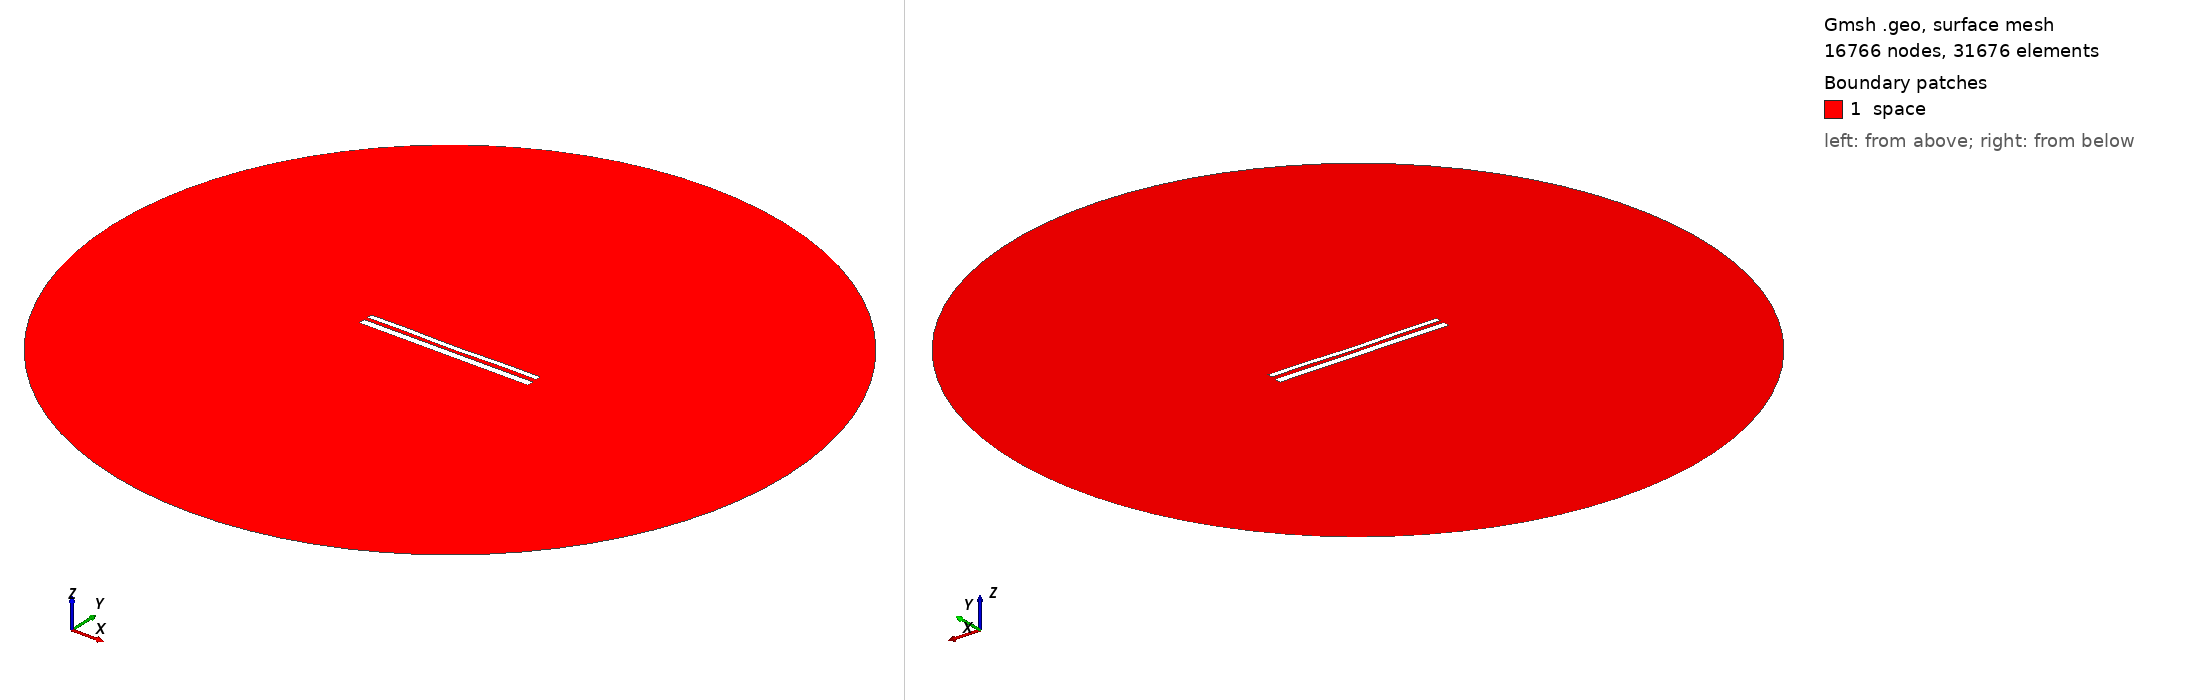

Gmsh geometry script, surface-meshed: 16766 nodes, 31676 surface elements. Boundary patches (legend numbers): 1 space. Left view from above one corner, right view from below the opposite corner. Legend entries are the model's physical surfaces. The drawing asked Gmsh for element sizes between 1% and 20% of the model's largest extent; the script's own settings can give other sizes.

=== 1437.geo (drawn) ===
//---------------------------------------
// Geometry kernel
//---------------------------------------

SetFactory("OpenCASCADE");



//---------------------------------------
// Parameters of the geometry
//---------------------------------------

// Overetch of the upper plate
overetch = 0.375;

// Distance between the plates
distance = 2.0;

// Discretization over the x axis (for the deformation)
nx = 50; 

// Length of the plate
L = 100 - overetch; 

// Number of modes
n = 4; 

// 1st mode coefficient
coeff(1) = 0.15;
beta(1) = 0.596864 * 3.1415926535 / L;

// 2nd mode coefficient
coeff(2) = -0.15;
beta(2) = 1.49418 * 3.1415926535 / L;

// 3rd mode coefficient
coeff(3) = 0.0;
beta(3) = 2.50025 * 3.1415926535 / L;

// 4th mode coefficient
coeff(4) = 0.15;
beta(4) = 3.49999 * 3.1415926535 / L;



//---------------------------------------
// Upper plate (deformed rectangle)
//---------------------------------------

// Coordiantes of the upper plate
xmin = -50;
xmax = 50 - overetch;

// Height of the upper plate
yheight = 4 - 2 * overetch;

// Indexes of the points
UpperID[] = {};
LowerID[] = {};
LeftID[] = {};
RightID[] = {};

// Point index
p = 1;

// Horizontal edges
For i In {1:nx}
    x = xmin + (i-1)*(xmax - xmin)/(nx-1);

    y_bottom = distance / 2 + overetch;
    For j In {1:n}
        C = (Cosh(beta(j)*L) + Cos(beta(j)*L)) / (Sinh(beta(j)*L) + Sin(beta(j)*L));
        y_bottom  = y_bottom + coeff(j) * (Cosh(beta(j)*(x+50)) - Cos(beta(j)*(x+50)) - C * (Sinh(beta(j)*(x+50)) - Sin(beta(j)*(x+50))));
    EndFor

    y_top = y_bottom + yheight;

    Point(p) = {x, y_top, 0, 1.0};
    UpperID[i] = p;
    p = p + 1;

    Point(p) = {x, y_bottom, 0, 1.0};
    LowerID[i] = p;
    p = p + 1;
EndFor

// Create point lists
UpperPts[] = {}; LowerPts[] = {};
For i In {1:nx}
  UpperPts[] += {UpperID[i]};
  LowerPts[] += {LowerID[i]};
EndFor

// Build splines
Spline(1) = {UpperPts[]};
Spline(2) = {LowerPts[]};
Line(3) = {LowerPts[nx-1], UpperPts[nx-1]};
Line(4) = {LowerPts[0], UpperPts[0]};

// Build the plane surface
Curve Loop(1) = {2, 3, -1, -4};
Plane Surface(1) = {1};



//---------------------------------------
// Lower plate (rectangle)
//---------------------------------------

// Vertices
Point(1001) = {-50, -1, 0, 1.0};
Point(1002) = { 50, -1, 0, 1.0};
Point(1003) = { 50,  -5, 0, 1.0};
Point(1004) = {-50,  -5, 0, 1.0};

// Edges
Line(5) = {1001, 1002};
Line(6) = {1002, 1003};
Line(7) = {1003, 1004};
Line(8) = {1004, 1001};

// Plane surface
Line Loop(2) = {5, 6, 7, 8};
Plane Surface(2) = {2}; 



//---------------------------------------
// Outer (fictious) boundary
//---------------------------------------

// Points
Point(1005) = {0, 0, 0};       // Center
Point(1006) = {200, 0, 0};     // Start point
Point(1007) = {0, 200, 0};     // 90 degrees
Point(1008) = {-200, 0, 0};    // 180 degrees
Point(1009) = {0, -200, 0};    // 270 degrees

// Circle arcs (each needs start, center, end)
Circle(9) = {1006, 1005, 1007};
Circle(10) = {1007, 1005, 1008};
Circle(11) = {1008, 1005, 1009};
Circle(12) = {1009, 1005, 1006};

// Plane surface for the entire domain
Curve Loop(3) = {9, 10, 11, 12};
Surface(3) = {3};

// Subtract the plates from the whole domain to obtain the actual domain where we want to solve the equations
BooleanDifference{ Surface{3}; Delete; }{ Surface{1}; Surface{2}; Delete; }




//---------------------------------------
// Transfinite Lines/Curves
//---------------------------------------

// Set the number of points on the boundaries
r = 12;
d = 0.15;

// Plates
Transfinite Curve {1} = 50*r/4 Using Progression 1;
Transfinite Line {2} = 50*r Using Progression 1;
Transfinite Curve {3, 4} = 2*r Using Progression 1+d;
Transfinite Line {5} = 50*r Using Progression 1;
Transfinite Line {7} = 50*r/4 Using Progression 1;
Transfinite Line {6} = 2*r Using Progression 1+d;
Transfinite Line {8} = 2*r Using Progression 1-d;

// Outer boundary
Transfinite Line {9, 10, 11, 12} = 20 Using Progression 1;



//---------------------------------------
// Physical groups
//---------------------------------------                

// Physical curves (boundaries)
Physical Line("force_segment", 10) = {2};
Physical Line("upper_plate", 11) = {1, 3, 4};
Physical Line("lower_plate", 12) = {5, 6, 7, 8};
Physical Line("boundary", 20) = {9, 10, 11, 12};

// Physical Surfaces
Physical Surface("space", 30) = {3};



//---------------------------------------
// 6. Generate the Mesh
//---------------------------------------

// 2D mesh generation
Mesh 2;
